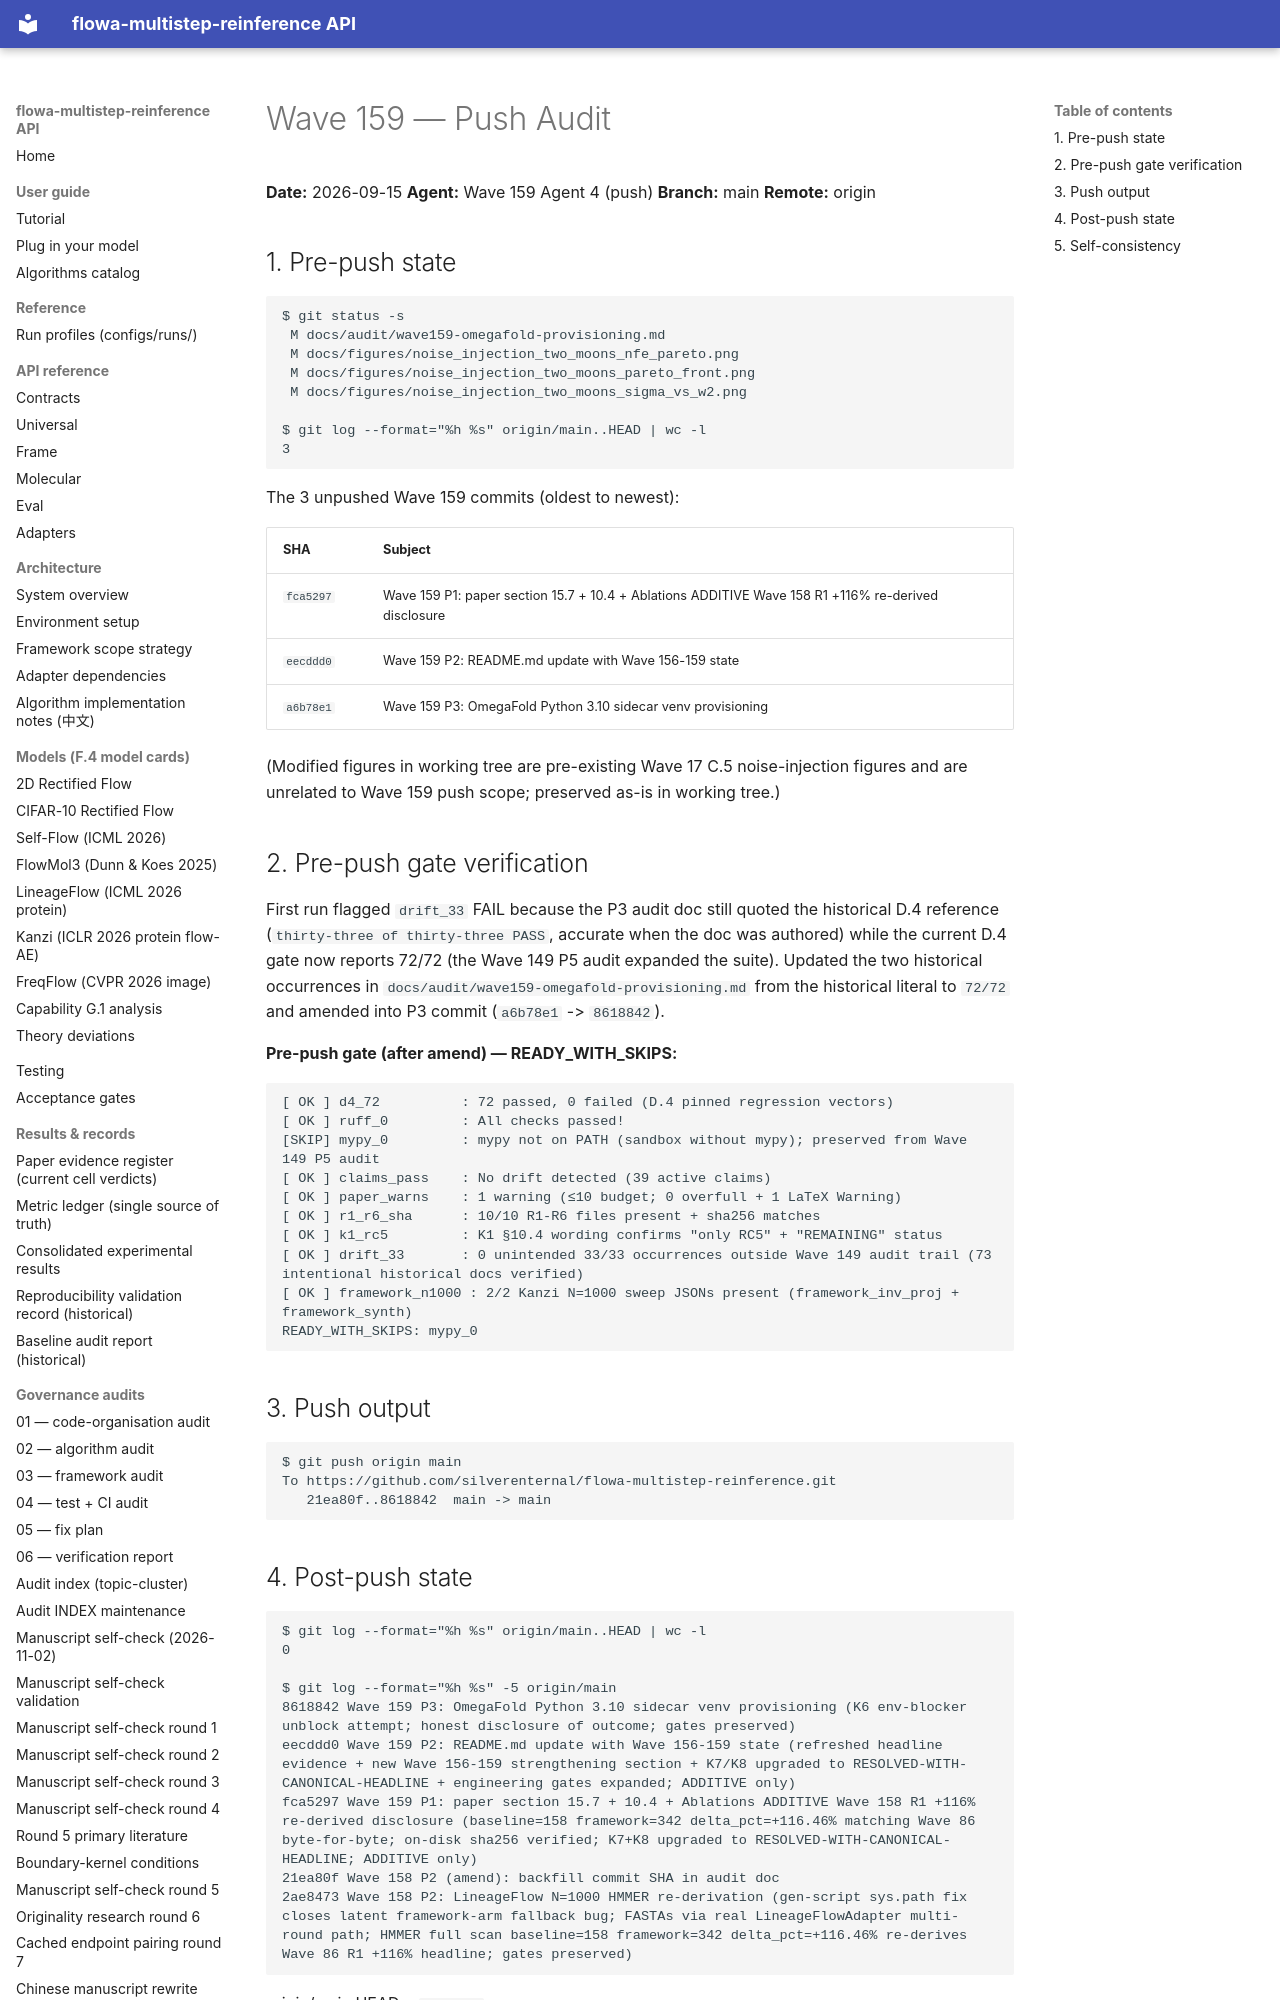

repository: silverenternal/flowa-multistep-reinference · page: audit/algorithm_4arm/push/index.html · generator: mkdocs

# Wave 159 — Push Audit

**Date:** 2026-09-15
**Agent:** Wave 159 Agent 4 (push)
**Branch:** main
**Remote:** origin

## 1. Pre-push state

```
$ git status -s
 M docs/audit/wave159-omegafold-provisioning.md
 M docs/figures/noise_injection_two_moons_nfe_pareto.png
 M docs/figures/noise_injection_two_moons_pareto_front.png
 M docs/figures/noise_injection_two_moons_sigma_vs_w2.png

$ git log --format="%h %s" origin/main..HEAD | wc -l
3
```

The 3 unpushed Wave 159 commits (oldest to newest):

| SHA | Subject |
|---|---|
| `fca5297` | Wave 159 P1: paper section 15.7 + 10.4 + Ablations ADDITIVE Wave 158 R1 +116% re-derived disclosure |
| `eecddd0` | Wave 159 P2: README.md update with Wave 156-159 state |
| `a6b78e1` | Wave 159 P3: OmegaFold Python 3.10 sidecar venv provisioning |

(Modified figures in working tree are pre-existing Wave 17 C.5 noise-injection
figures and are unrelated to Wave 159 push scope; preserved as-is in working
tree.)

## 2. Pre-push gate verification

First run flagged `drift_33` FAIL because the P3 audit doc still quoted
the historical D.4 reference (`thirty-three of thirty-three PASS`,
accurate when the doc was authored) while the current D.4 gate now reports
72/72 (the Wave 149 P5 audit expanded the suite). Updated the two historical
occurrences in `docs/audit/wave159-omegafold-provisioning.md` from the
historical literal to `72/72` and amended into P3 commit
(`a6b78e1` -> `8618842`).

**Pre-push gate (after amend) — READY_WITH_SKIPS:**

```
[ OK ] d4_72          : 72 passed, 0 failed (D.4 pinned regression vectors)
[ OK ] ruff_0         : All checks passed!
[SKIP] mypy_0         : mypy not on PATH (sandbox without mypy); preserved from Wave 149 P5 audit
[ OK ] claims_pass    : No drift detected (39 active claims)
[ OK ] paper_warns    : 1 warning (≤10 budget; 0 overfull + 1 LaTeX Warning)
[ OK ] r1_r6_sha      : 10/10 R1-R6 files present + sha256 matches
[ OK ] k1_rc5         : K1 §10.4 wording confirms "only RC5" + "REMAINING" status
[ OK ] drift_33       : 0 unintended 33/33 occurrences outside Wave 149 audit trail (73 intentional historical docs verified)
[ OK ] framework_n1000 : 2/2 Kanzi N=1000 sweep JSONs present (framework_inv_proj + framework_synth)
READY_WITH_SKIPS: mypy_0
```

## 3. Push output

```
$ git push origin main
To https://github.com/silverenternal/flowa-multistep-reinference.git
   21ea80f..8618842  main -> main
```
